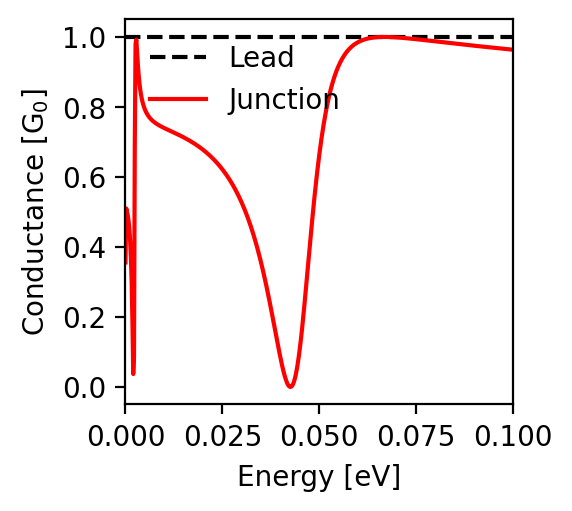

Values plotted in this chart, from the file beside it:
energy; conductance
-0.1; 0.964
-0.0998; 0.964
-0.0996; 0.964
-0.0994; 0.964
-0.0992; 0.964
-0.099; 0.965
-0.0988; 0.965
-0.0986; 0.965
-0.0984; 0.965
-0.0982; 0.966
-0.098; 0.966
-0.0978; 0.966
-0.0976; 0.966
-0.0974; 0.966
-0.0972; 0.967
-0.097; 0.967
-0.0968; 0.967
-0.0966; 0.967
-0.0964; 0.968
-0.0962; 0.968
-0.096; 0.968
-0.0958; 0.968
-0.0956; 0.968
-0.0954; 0.969
-0.0952; 0.969
-0.095; 0.969
-0.0948; 0.969
-0.0946; 0.97
-0.0944; 0.97
-0.0942; 0.97
-0.094; 0.97
-0.0938; 0.97
-0.0936; 0.971
-0.0934; 0.971
-0.0932; 0.971
-0.093; 0.971
-0.0928; 0.972
-0.0926; 0.972
-0.0924; 0.972
-0.0922; 0.972
-0.092; 0.973
-0.0918; 0.973
-0.0916; 0.973
-0.0914; 0.973
-0.0912; 0.974
-0.091; 0.974
-0.0908; 0.974
-0.0906; 0.974
-0.0904; 0.974
-0.0902; 0.975
-0.09; 0.975
-0.0898; 0.975
-0.0896; 0.975
-0.0894; 0.976
-0.0892; 0.976
-0.089; 0.976
-0.0888; 0.976
-0.0886; 0.977
-0.0884; 0.977
-0.0882; 0.977
... 941 more rows
